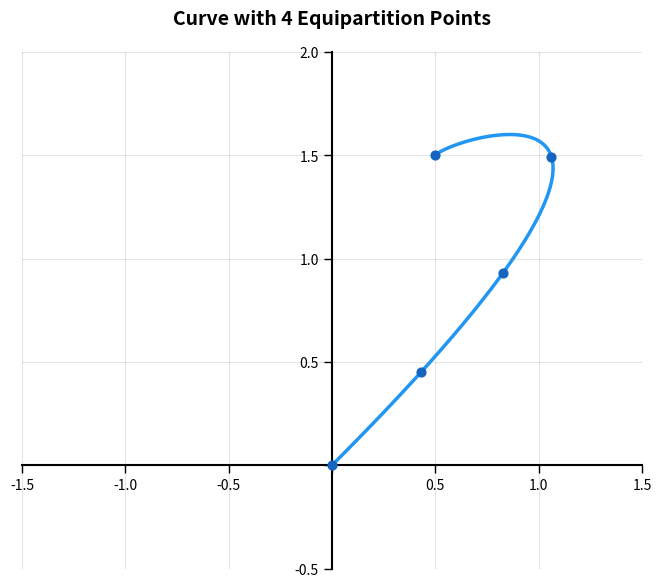
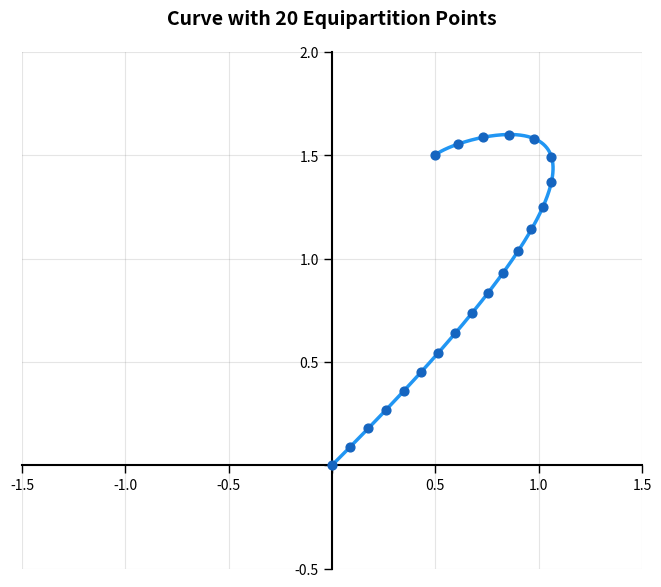
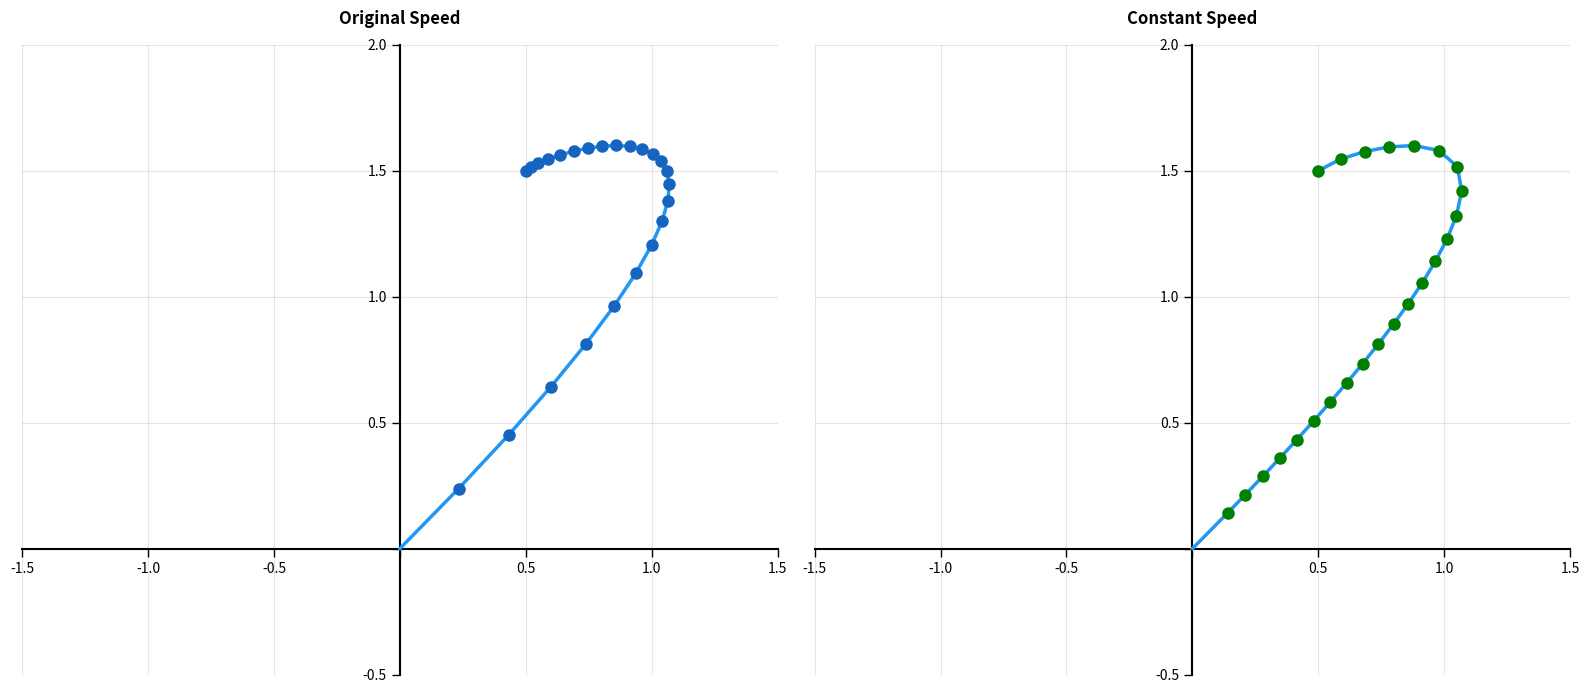

Recreate these plots in Python, in order. (Note: this script raises an exception after producing the figures.)
import numpy as np
import matplotlib.pyplot as plt
import matplotlib.animation as animation
from scipy.integrate import quad
from functools import lru_cache
import time

class ParametricCurve:
    def __init__(self, x_func, y_func, dx_dt_func, dy_dt_func, t_min=0, t_max=1):
        self.x = x_func
        self.y = y_func
        self.dx_dt = dx_dt_func
        self.dy_dt = dy_dt_func
        self.t_min = t_min
        self.t_max = t_max

    def integrand(self, t):
        return np.sqrt(self.dx_dt(t)**2 + self.dy_dt(t)**2)

    @lru_cache(maxsize=None)
    def compute_arc_length(self, s):
        arc_length, _ = quad(self.integrand, self.t_min, s)
        return arc_length

    def total_length(self):
        return self.compute_arc_length(self.t_max)

    def newton_find_t(self, target_length, initial_guess=None, tol=1e-8, max_iter=100):
        if initial_guess is None:
            initial_guess = (self.t_min + self.t_max) / 2
        t = initial_guess
        for _ in range(max_iter):
            f_t = self.compute_arc_length(t) - target_length
            f_prime_t = self.integrand(t)
            if abs(f_t) < tol:
                return t
            if f_prime_t == 0:
                raise ZeroDivisionError("Derivative zero encountered in Newton's method.")
            t -= f_t / f_prime_t
            t = max(self.t_min, min(self.t_max, t))
        raise RuntimeError("Newton's method did not converge.")

    def bisection_find_t(self, target_length, a=None, b=None, tol=1e-8, max_iter=100):
        if a is None:
            a = self.t_min
        if b is None:
            b = self.t_max
        fa = self.compute_arc_length(a) - target_length
        fb = self.compute_arc_length(b) - target_length
        if fa * fb > 0:
            raise ValueError("Bisection method fails: function has same signs at interval endpoints.")
        for _ in range(max_iter):
            t = (a + b) / 2
            f_t = self.compute_arc_length(t) - target_length
            if abs(f_t) < tol:
                return t
            if fa * f_t < 0:
                b = t
                fb = f_t
            else:
                a = t
                fa = f_t
        return t

    def equipartition(self, n, method='newton'):
        total_length = self.total_length()
        segment_length = total_length / n
        partition_points = [self.t_min]
        for i in range(1, n):
            target_length = i * segment_length
            initial_guess = partition_points[-1]
            if method == 'newton':
                t_i = self.newton_find_t(target_length, initial_guess)
            elif method == 'bisection':
                t_i = self.bisection_find_t(target_length, a=initial_guess)
            else:
                raise ValueError("Method must be 'newton' or 'bisection'.")
            partition_points.append(t_i)
        partition_points.append(self.t_max)
        return partition_points
    
    
# Define the first curve
def x1(t):
    return 0.5 + 0.3 * t + 3.9 * t**2 - 4.7 * t**3

def y1(t):
    return 1.5 + 0.3 * t + 0.9 * t**2 - 2.7 * t**3

def dx1_dt(t):
    return 0.3 + 2 * 3.9 * t - 3 * 4.7 * t**2

def dy1_dt(t):
    return 0.3 + 2 * 0.9 * t - 3 * 2.7 * t**2

# Create an instance of ParametricCurve for the first curve
curve1 = ParametricCurve(x1, y1, dx1_dt, dy1_dt, t_min=0, t_max=1)

# Define the second curve
A = 0.4
a = 3
f = np.pi / 2
c = 0.5
B = 0.3
b = 4
D = 0.5
t_max2 = 2 * np.pi

def x2(t):
    return A * np.sin(a * t + f) + c

def y2(t):
    return B * np.sin(b * t) + D

def dx2_dt(t):
    return A * a * np.cos(a * t + f)

def dy2_dt(t):
    return B * b * np.cos(b * t)

# Create an instance of ParametricCurve for the second curve
curve2 = ParametricCurve(x2, y2, dx2_dt, dy2_dt, t_min=0, t_max=t_max2)

def style_plot(ax, x_limits, y_limits, adjust_tick_labels=True):

    ax.grid(True, linestyle='-', alpha=0.2, color='gray')
    ax.set_xticks(np.arange(x_limits[0], x_limits[1] + 0.5, 0.5))
    ax.set_yticks(np.arange(y_limits[0], y_limits[1] + 0.5, 0.5))

    if adjust_tick_labels:
        ax.set_xticklabels(['' if x == 0 else f"{x:.1f}" for x in ax.get_xticks()])
        ax.set_yticklabels(['' if y == 0 else f"{y:.1f}" for y in ax.get_yticks()])

    ax.spines['left'].set_position('zero')
    ax.spines['bottom'].set_position('zero')
    ax.spines['right'].set_visible(False)
    ax.spines['top'].set_visible(False)
    ax.spines['left'].set_linewidth(1.5)
    ax.spines['bottom'].set_linewidth(1.5)

    ax.tick_params(axis='both', which='major', length=6, width=1, colors='black', direction='out')
    ax.tick_params(axis='both', which='minor', length=3, width=1, colors='black', direction='out')

    ax.set_xlim(x_limits)
    ax.set_ylim(y_limits)
    ax.set_aspect('equal')

def plot_curve(curve, n_points=500, n_equipartition=None, title='Parametric Curve', x_limits=(-1.5, 1.5), y_limits=(-0.5, 2)):
    t_vals = np.linspace(curve.t_min, curve.t_max, n_points)
    x_vals = curve.x(t_vals)
    y_vals = curve.y(t_vals)

    plt.figure(figsize=(8, 8), facecolor='white')
    ax = plt.gca()

    plt.plot(x_vals, y_vals, color="#2196F3", linewidth=2.5, zorder=3)

    # Plot equipartition points if requested
    if n_equipartition is not None:
        partition_points = curve.equipartition(n_equipartition)
        x_points = [curve.x(t) for t in partition_points]
        y_points = [curve.y(t) for t in partition_points]
        plt.scatter(x_points, y_points, color="#1565C0", s=40, zorder=4)

    style_plot(ax, x_limits, y_limits)
    plt.title(title, fontsize=14, fontweight='bold', pad=20)
    plt.show()

def animate_curve(curve, n_frames=100, filename='animation.mp4', x_limits=(-1.5, 1.5), y_limits=(-0.5, 2), xticks=None, yticks=None):
    # Original speed parameterization
    t_values_original = np.linspace(curve.t_min, curve.t_max, n_frames)
    x_original = curve.x(t_values_original)
    y_original = curve.y(t_values_original)

    # Constant speed parameterization
    t_values_constant = curve.equipartition(n_frames)
    x_constant = [curve.x(t) for t in t_values_constant]
    y_constant = [curve.y(t) for t in t_values_constant]

    # Set up the figure
    fig = plt.figure(figsize=(16, 8), facecolor='white')
    ax1 = fig.add_subplot(121)
    ax2 = fig.add_subplot(122)

    # Plot the curves
    ax1.plot(x_original, y_original, color="#2196F3", linewidth=2.5, zorder=3)
    ax2.plot(x_constant, y_constant, color="#2196F3", linewidth=2.5, zorder=3)

    # Initialize the points
    point1, = ax1.plot([], [], 'o', color="#1565C0", markersize=8, zorder=4)
    point2, = ax2.plot([], [], 'go', markersize=8, zorder=4)

    style_plot(ax1, x_limits, y_limits, adjust_tick_labels=True)
    style_plot(ax2, x_limits, y_limits, adjust_tick_labels=True)

    if xticks is not None:
        ax1.set_xticks(xticks)
        ax2.set_xticks(xticks)
        ax1.set_xticklabels([f"{x:.1f}" for x in xticks])
        ax2.set_xticklabels([f"{x:.1f}" for x in xticks])
    if yticks is not None:
        ax1.set_yticks(yticks)
        ax2.set_yticks(yticks)
        ax1.set_yticklabels([f"{y:.1f}" for y in yticks])
        ax2.set_yticklabels([f"{y:.1f}" for y in yticks])

    ax1.set_title("Original Speed", fontsize=12, fontweight='bold', pad=15)
    ax2.set_title("Constant Speed", fontsize=12, fontweight='bold', pad=15)
    plt.tight_layout()

    # Update functions
    def update(frame):
        # Update original speed point
        point1.set_data(x_original[:frame], y_original[:frame])
        # Update constant speed point
        point2.set_data(x_constant[:frame], y_constant[:frame])
        return point1, point2

    ani = animation.FuncAnimation(fig, update, frames=n_frames, interval=200, blit=True)
    # Save the animation
    ani.save(filename, writer='ffmpeg')
    plt.show()

def compare_performance(curve, target_length):
    start_time_bisection = time.time()
    bisection_result = curve.bisection_find_t(target_length)
    bisection_time = time.time() - start_time_bisection

    start_time_newton = time.time()
    newton_result = curve.newton_find_t(target_length)
    newton_time = time.time() - start_time_newton

    print(f"Bisection Method Result: {bisection_result:.9f} Time: {bisection_time:.9f} seconds")
    print(f"Newton's Method Result: {newton_result:.9f} Time: {newton_time:.9f} seconds")

# Compute total arc length of the first curve
total_length1 = curve1.total_length()
print(f"Arc Length from t=0 to t=1: {total_length1:.6f}")

# Compare performance of root-finding methods on the first curve
print("\nComparing Performance of Bisection and Newton's Methods:")
compare_performance(curve1, total_length1 / 2)

# Plot the first curve with equipartition points (n=4 and n=20)
plot_curve(curve1, n_points=500, n_equipartition=4, title='Curve with 4 Equipartition Points')
plot_curve(curve1, n_points=500, n_equipartition=20, title='Curve with 20 Equipartition Points')

# Animate the first curve
animate_curve(curve1, n_frames=25, filename='combined_animation.mp4')

# Adjusted ticks
xticks = np.arange(0, 1.1, 0.2)
yticks = np.arange(0, 1.1, 0.2)

# Animate the second curve
animate_curve(curve2, n_frames=200, filename='custom_path_animation.mp4', x_limits=(0, 1), y_limits=(0, 1), xticks=xticks, yticks=yticks)
